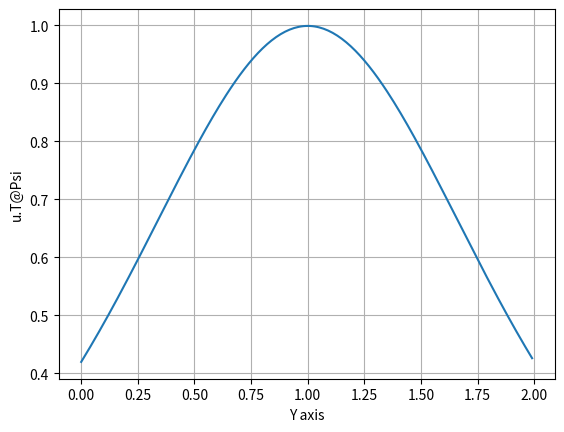
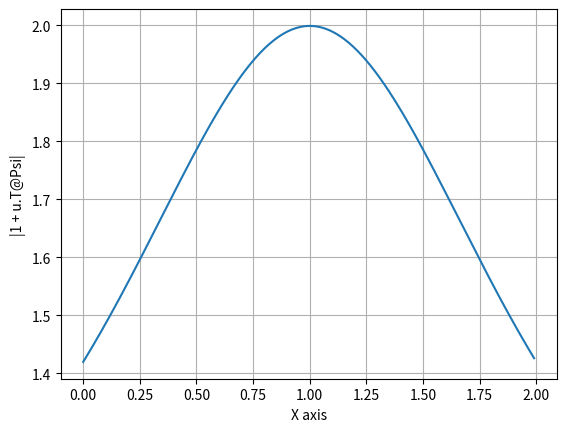
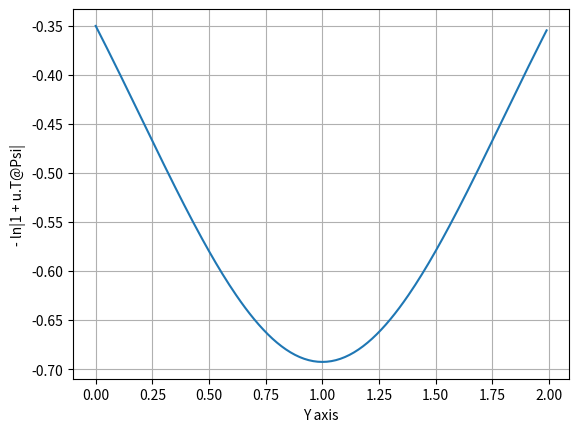
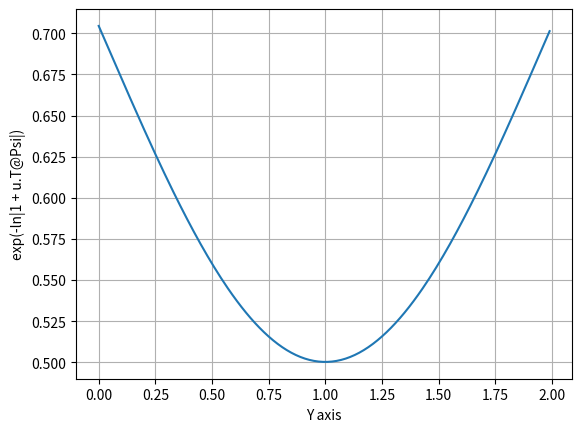

Python code for these plots, in order:
import numpy as np
import matplotlib.pyplot as plt

from scipy.stats import multivariate_normal
"""
For a given set of parameters that will define contractions/expansions
along the hyperplane {y = 1}, study the evolution of the transfer function
applied to the original distribution.
"""
w = np.array([0, -1])
b = 1
u = np.array([-0.999,-0.999])

print('Hyperplane: {}x + {}y = -{}'.format(w[0],w[1],b))
print('F Invertible: {}'.format(w@u.T >= -1))

def upsi(z0):
    def h_p(x):
        return 1 - (np.tanh(x)*np.tanh(x))
    return u@(h_p(w@z0.T+b)*(w.T)).T

y = np.arange(0,2,1e-2)
z = np.zeros((y.size,2))
z[:,1] = y.reshape(-1,1)[:,0]
psi = np.zeros(y.size)
for i in range(len(psi)):
    psi[i] = upsi(z[i])

# Plot
fig = plt.figure()
ax = fig.gca()
ax.set_xlabel('Y axis')
ax.set_ylabel('u.T@Psi')
ax.grid()
ax.plot(y, psi)

fig = plt.figure()
ax = fig.gca()
ax.set_xlabel('X axis')
ax.set_ylabel('|1 + u.T@Psi|')
ax.grid()
ax.plot(y, np.abs(1 + psi))

fig = plt.figure()
ax = fig.gca()
ax.set_xlabel('Y axis')
ax.set_ylabel('- ln|1 + u.T@Psi|')
ax.grid()
ax.plot(y, - np.log(np.abs(1 + psi)))

fig = plt.figure()
ax = fig.gca()
ax.set_xlabel('Y axis')
ax.set_ylabel('exp(-ln|1 + u.T@Psi|)')
ax.grid()
ax.plot(y, np.exp(-np.log(np.abs(1 + psi))))

plt.show()